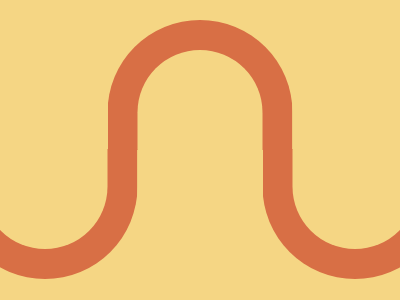

Write the HTML and CSS that draws this image.

<!DOCTYPE html>
<html>
<head>
	<meta charset="utf-8">
	<title>Wiggly Moustache</title>


<style type="text/css">
	
body  { background:#F5D684;
 }


div ,span { height:100px;
      width:125px;
      border:30px solid #D86F45;
      border-bottom:0;
      border-radius:180px 180px 0 0 ;
       }

div { position:absolute;
                   top:50%;
                   left:50%;
                   transform:translate(-50%,-100%); }

span:nth-child(1){ position:absolute;
	               bottom: calc(-100% - 29px);
	               left: calc(-100% - 60px);
	               transform: rotate(180deg);

                    }

span:nth-child(2) { position:absolute;
                    right:calc(-100% - 60px);
                    bottom:calc(-100% - 29px);
                    transform:rotate(180deg); }




span:before { content:'';
              width:30px;
              height:30px;
              background:#D86F45;
              border-radius:50%;
              position:absolute; }

span:nth-child(1):before { bottom:calc(-100% + 90.5px);
                           right:calc(-100% + 95px); }


span:nth-child(2):before { bottom:calc(-100% + 90.5px);
                           left:calc(-100% + 95px); }




</style>




</head>
<body>

<div>
	
<span> </span>
<span> </span>


</div>


</body>
</html>